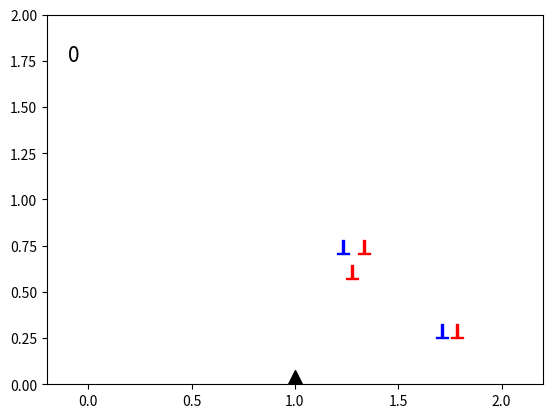
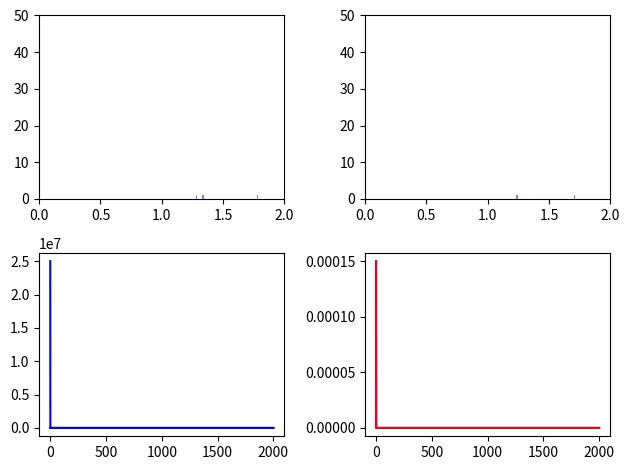

The matplotlib source for these figures, in order:
# -*- coding: utf-8 -*-
from matplotlib import pyplot as plt, animation
from numpy import   zeros, ones, empty, append, random, array, \
					sinh, min, argmin, ndenumerate, \
					nditer, logical_or,arange,delete, \
					hstack as hjoin, where as find, setdiff1d as setdiff, log
from numpy.random import rand
import time
start_time = time.time()

T,h = 2000,3000
Dx,Dy = 2,2
cx,cy = 1,1 

b = b0 = 3.0e-04  
N = 1
a = 0.001  
na = 1	# Количество случайных дислокаций 
ds = 0.1 # Расстояние между случайными дислокациями
Sila  = 0.001 
omega = 0.04 

n0 = 300
qp = 0 
qm = 0 

xdd = array([0.5*Dx, 0])
ydd = array([0, 0])
xd  = array([0.5*Dx ])
yd  = array([0 ])
x1  = x2 = array([])

x = array(Dx*rand(N))
y = array(Dy*rand(N))

nn = No = q1 = q2 = zeros(T)
omeg  = zeros(2) 

fig = plt.figure()
ax = plt.axes()
plt.axis([-0.2,Dx+0.2,0,Dy])
hp1, = ax.plot([], [], "ro",markersize = 10, marker=r'$\perp$')
hp2, = ax.plot([], [], "bo",markersize = 10, marker=r'$\perp$')
hp3, = ax.plot([], [], "^",c = "black",markersize = 20)
time_text = ax.text(-0.1,1.75,'', fontsize = 15)

def Dxy(x,y):
	return -y*x/(x**2+y**2+b**2)

def Gxy(x,y):
	return x*(x**2-y**2)/(x**2+y**2+b**2)**2

tic=0
toc=0
def step(i):
	global x,y,b, qp,qm,nn,No,x1,x2,start_time,tic,toc
	omeg = omega*array([1, 0])
	#####################################################################
	#Iter (саый тяжелый)
	G = empty(len(y))
	Go = omeg[0]*Dxy(x-xdd[0],y-ydd[0])+omeg[1]*Dxy(x-xdd[1],y-ydd[1])

	for j, y_j in ndenumerate(y):
		G[j] = sum(b*Gxy(x[j]-x,y[j]-y))

	S = sinh(b*(Sila+G+Go))
	x += h*S	
	#####################################################################
	# Рождение дислокаций
	xi = (Dx-2*ds)*rand(na)+ds
	yi = (Dy-2*ds)*rand(na)+ds

	if i%2 == 0:
		xii = xi-ds
		yii = yi
	else:
		xii = xi+ds
		yii = yi

	x, y = hjoin([x, xi, xii]), hjoin([y, yi, yii])

	bn = b0*ones(na)
	b = hjoin([b, bn, -bn])
	#####################################################################
	# Аннигиляция дислокаций (тяжелый) ~1.2
	g1 = find(b>0)
	g2 = find(b<0)

	for j in nditer(g1):
		A = (x[g2]-x[j])**2+(y[g2]-y[j])**2
		e,ii = min(A),argmin(A)
		k = g2[0][ii]
		if e<a:
			g1 = [setdiff(g1,j)]
			g2 = [setdiff(g2,k)]
	
	x1,y1,x2,y2,b1,b2 = x[g1],y[g1],x[g2],y[g2],b[g1],b[g2]
	x, y, b = hjoin([x1, x2]), hjoin([y1, y2]), hjoin([b1, b2])
	#####################################################################
	# Накопление деформации (возможна ошибка) (оптимизировано)
	kp = find(x>Dx) 
	if len(x[kp]) != 0:
		if min(kp)>0:
			qp += len(kp)
	q1[i] = qp

	km = find(x<0) 
	if len(x[km]) != 0:	
		if min(km)>0:
			qm += len(km)	
	q2[i] = qm
	#####################################################################
	# Формирование массива для сохранения
	nn[i] = len(y)

	# Сток дислокаций 
	kk = find(logical_or(x<0 , x>Dx))
	x, y, b = delete(x,kk), delete(y,kk), delete(b,kk)

	# Рост субграницы
	f1 = find(abs(x1-Dx/2)<Dx/4)
	f2 = find(abs(x2-Dx/2)<Dx/4)
	No[i] = len(f1[0])-len(f2[0]) 
	#####################################################################
	#toc
	# if (i%100==0)and(i!=0):
	# 	print('Время работы за ',i,' шагов: ',time.time()-start_time, ' с')
	# 	# print('Время работы за последние 100 шагов: ',time.time()-tic, ' с')
	# 	tic=time.time()
	# if i==0:
	# 	tic=time.time()
	# print('---------------')
	return x1,x2,xd,y1,y2,yd

def animate(i):
	x1,x2,xd,y1,y2,yd = step(i)
	hp1.set_data(x1, y1)
	hp2.set_data(x2, y2)
	hp3.set_data(xd, yd)
	time_text.set_text(str(i))
	return hp1, hp2, hp3,time_text

anim = animation.FuncAnimation(fig, animate, 
	# init_func = init,
	frames = T, 
	interval = 1, 
	blit = True, 
	repeat = False
	)

plt.show()
t = arange(T)
R = nn/(Dx*Dy*1e-8) 

e2 = q2*b0/Dy
e1 = q1*b0/Dy
O = No*b0/Dy

result = plt.figure()

ax1 = result.add_subplot(221)
ax1.axis([0,Dx,0,50])
ax1.hist(x1, 40, facecolor = 'blue', alpha = 0.5)

ax2 = result.add_subplot(222)
ax2.axis([0,Dx,0,50])
ax2.hist(x2, 40, facecolor = 'blue', alpha = 0.5)

ax3 = result.add_subplot(223)
ax3.plot(t, O, '-', c="black")
ax3.plot(t, R, '-', c="blue")

ax4 = result.add_subplot(224)
ax4.plot(t, e1, 'b-')
ax4.plot(t, e2, 'r-')

plt.tight_layout()
result = plt.gcf()
plt.show()